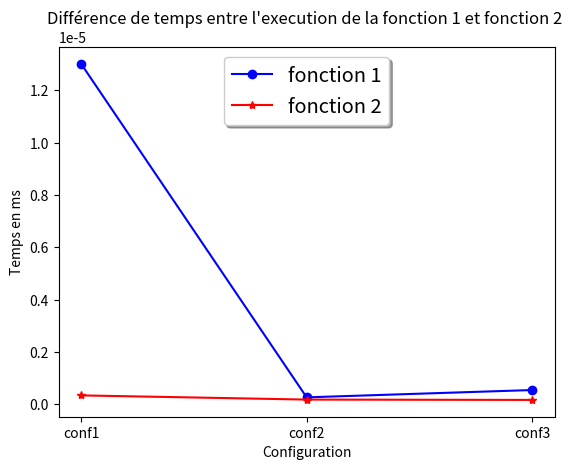

This figure's Python source:
# [redacted]
from random import randint
from time import perf_counter
from matplotlib import pyplot as plt


def sort_list(lst_param : list) -> list:
    """
    La fonction sort_list() permet de trier une liste dans l'ordre croissant

    :param lst_param(list): Représente la liste qui va être triée
    :return return_lst(list): La valeur de retour est une liste contenant les éléments trié
    """

    return_lst = []
    lst_height = len(lst_param)  # taille de la liste passée en paramètre

    while len(return_lst) != lst_height:
        basic_index = 0
        for i in range(len(lst_param)):
            if lst_param[i] < lst_param[basic_index]:
                basic_index = i
        return_lst.append(lst_param[basic_index])
        lst_param.pop(basic_index)

    return return_lst

def affiche_graph(moy_function_1 : list, moy_function_2 : list) -> None:
    """
    La procédure affiche_graph() permet d'afficher un graphique généré en fonction des différentes valeurs

    :param moy_function_1(list): Représente une liste contenant les moyennes sur les différents test
    :param moy_function_2(list): Représente une liste contenant les moyennes sur les différents test
    :param intervalle(list): Représente l'intervalle pour les tailles de liste
    """
    # Ici on décrit les abscisses
    # Entre 0 et 5 en 10 points
    x_axis_list = ["conf1", "conf2", "conf3"]
    fig, ax = plt.subplots()
    # Dessin des courbes, le premier paramètre
    # correspond aux point d'abscisse le
    # deuxième correspond aux points d'ordonnées
    # le troisième paramètre, optionnel permet de
    # choisir éventuellement la couleur et le marqueur
    ax.plot(x_axis_list, moy_function_1, 'bo-', label='fonction 1')
    ax.plot(x_axis_list, moy_function_2, 'r*-', label='fonction 2')

    ax.set(xlabel='Configuration', ylabel='Temps en ms',
           title="Différence de temps entre l'execution de la fonction 1 et fonction 2 ")
    ax.legend(loc='upper center', shadow=True, fontsize='x-large')
    # fig.savefig("test.png")
    plt.show()

def time_for_fonction(function1 : callable, function2 : callable, conf : int) -> tuple:
    """
    La fonction time_for_function() permet de renvoyer la moyenne temps pour l'exécution de 2 fonctions

    :param function1(callable): Représente la première fonction
    :param function2(callable): Représente la deuxième fonction
    :param conf(int): la configuration de la liste qui va être testée
    :return time(tuple): La valeur de retour est un tuple contenant la moyenne de temps sur 10 execution des 2 fonctions
    """

    average_time_function_1 = 0
    average_time_function_2 = 0

    liste_test = []

    match conf:
        case 1:
            liste_test = [item for item in range(0, randint(0, 100))]  # Création d'une liste de grosse taille
        case 2:
            liste_test = [sorted(item for item in range(0, randint(0, 100)))] # Création d'une liste triée par défaut
        case 3:
            liste_test = [item for item in range(0, randint(0, 100))]  # Création d'une liste de grosse taille
            liste_test.sort(reverse=True)  # Trie inverse de la fonction


    for i in range(10):
        # ------------------
        start = perf_counter()
        function1(liste_test)
        end = perf_counter()
        average_time_function_1 = average_time_function_1 + (end-start)
        # ------------------
        start = perf_counter()
        function2(liste_test)
        end = perf_counter()
        average_time_function_2 = average_time_function_2 + (end-start)

    time = (average_time_function_1 / 10, average_time_function_2 / 10)

    return time

def with_sorted(lst_param : list) -> list:
    """
    La fonction with_sorted permet de trier une liste directement avec la fonction sorted que propre python

    :param lst_param(list): Représente la liste à trier
    :return return_lst(list): La valeur de retour est une liste triée
    """
    return_lst = sorted(lst_param)

    return return_lst

if __name__ == '__main__':
    #  Test du trie d'une liste
    print("------------")
    lst_trie = [10, 20, 1, 3, 4, 30, -1]  # Création de la liste
    print(sort_list(lst_trie))
    #  Test de comparaison des 2 fonctions de trie
    moyenne_fonction1 = []
    moyenne_fonction2 = []
    conf = [1, 2, 3]
    for i in conf:
        moyenne = time_for_fonction(sort_list, with_sorted, i)
        moyenne_fonction1.append(moyenne[0])
        moyenne_fonction2.append(moyenne[1])
    affiche_graph(moyenne_fonction1, moyenne_fonction2)


